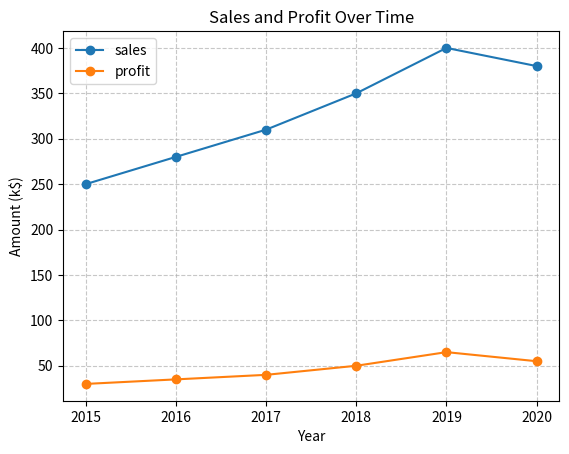

Here is the Python script that generated this plot:
import pandas as pd
import matplotlib.pyplot as plt

# Sample time-series data
df = pd.DataFrame({
    'year': [2015, 2016, 2017, 2018, 2019, 2020],
    'sales': [250, 280, 310, 350, 400, 380],
    'profit': [30, 35, 40, 50, 65, 55]
})

# Line chart with two lines
df.plot.line(x='year', y=['sales', 'profit'], marker='o', title='Sales and Profit Over Time')
plt.xlabel('Year')
plt.ylabel('Amount (k$)')
plt.grid(True, linestyle='--', alpha=0.7)
plt.show()
